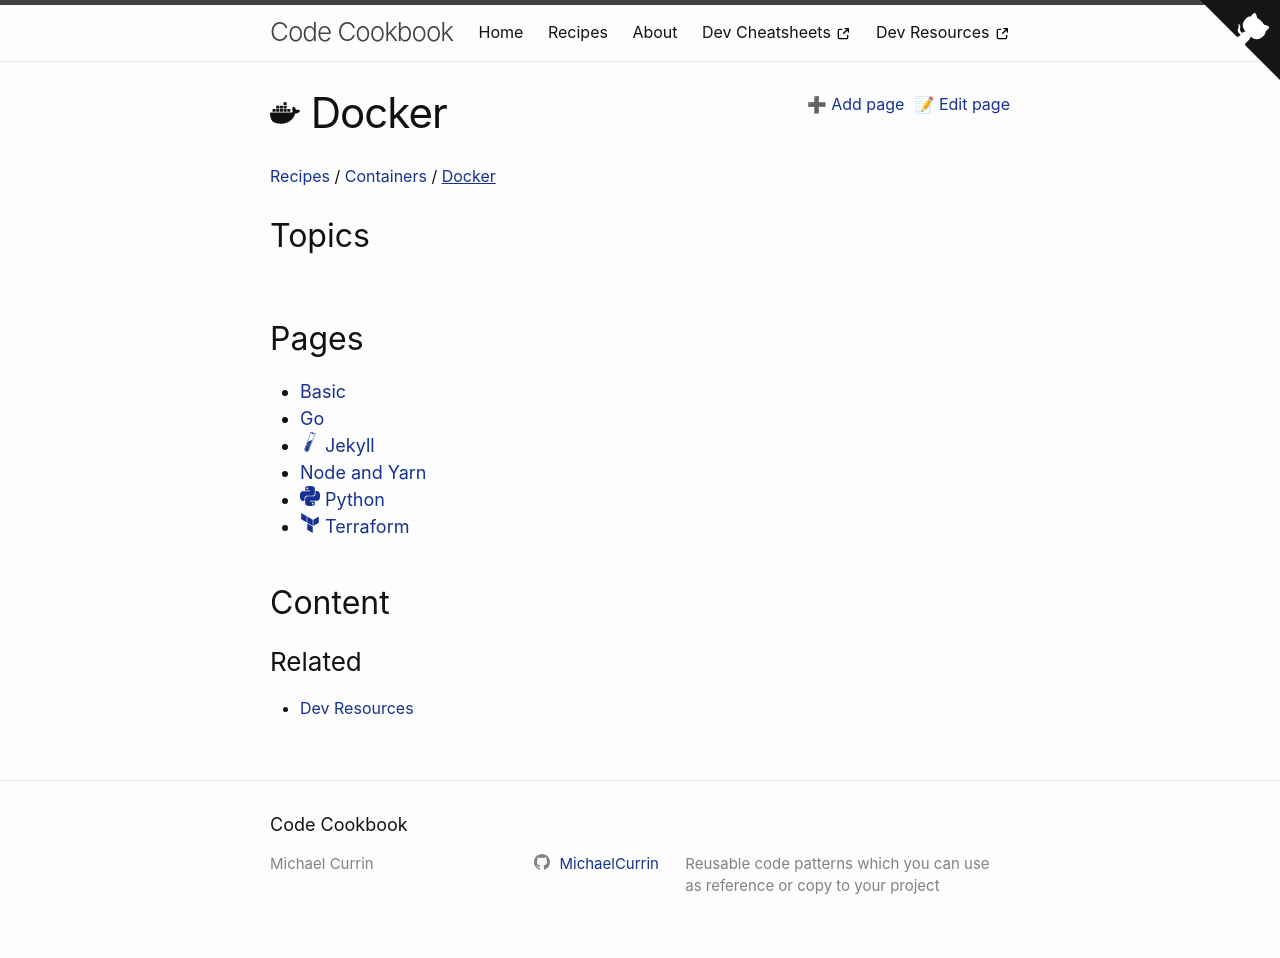

repository: MichaelCurrin/code-cookbook · page: recipes/containers/docker/index.html · generator: jekyll

---
title: Docker
logo: docker
---

### Related

- [Dev Resources](https://michaelcurrin.github.io/dev-resources/resources/containers/docker.html)
